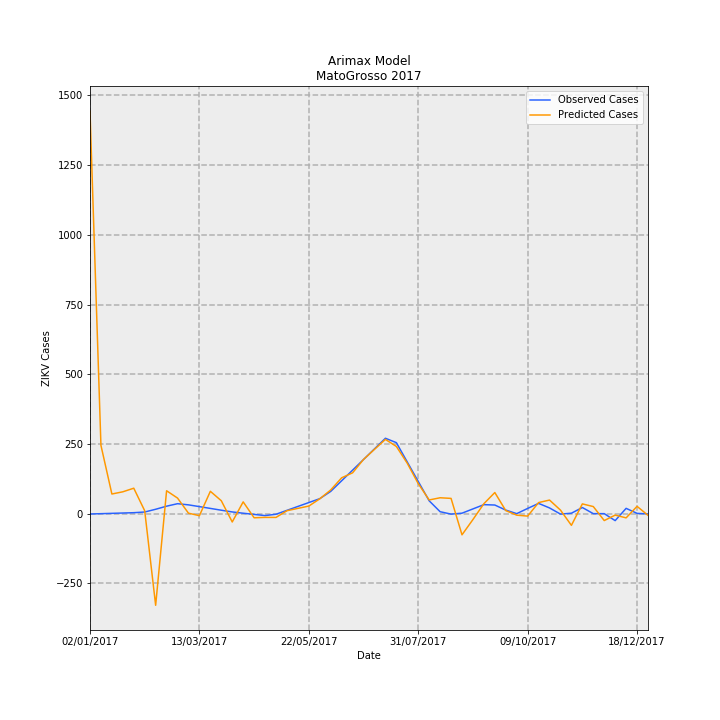

Source data for this figure (header and first rows):
Date, predictions_incidence, observed_incidence, Predicted Cases, Observed Cases, error
02/01/2017, 43.16, -0.03783, 1444, -1.265, 1445
09/01/2017, 7.322, -0.002645, 244.9, -0.08847, 245
16/01/2017, 2.106, 0.03254, 70.44, 1.088, 69.35
23/01/2017, 2.343, 0.06773, 78.35, 2.265, 76.08
30/01/2017, 2.729, 0.1029, 91.26, 3.442, 87.81
06/02/2017, 0.309, 0.1751, 10.33, 5.857, 4.476
13/02/2017, -9.827, 0.4694, -328.7, 15.7, -344.4
20/02/2017, 2.454, 0.8008, 82.07, 26.78, 55.29
27/02/2017, 1.67, 1.067, 55.85, 35.69, 20.16
06/03/2017, 0.04929, 0.9428, 1.648, 31.53, -29.88
13/03/2017, -0.2178, 0.7535, -7.284, 25.2, -32.49
20/03/2017, 2.395, 0.562, 80.1, 18.8, 61.3
27/03/2017, 1.384, 0.3683, 46.27, 12.32, 33.95
03/04/2017, -0.8926, 0.1829, -29.85, 6.116, -35.97
10/04/2017, 1.263, 0.0468, 42.24, 1.565, 40.67
17/04/2017, -0.4431, -0.08102, -14.82, -2.71, -12.11
24/04/2017, -0.4013, -0.2088, -13.42, -6.985, -6.436
01/05/2017, -0.4045, -0.06391, -13.53, -2.138, -11.39
08/05/2017, 0.3141, 0.3538, 10.5, 11.83, -1.328
15/05/2017, 0.5646, 0.7715, 18.88, 25.8, -6.918
22/05/2017, 0.8122, 1.189, 27.16, 39.77, -12.61
29/05/2017, 1.589, 1.607, 53.15, 53.74, -0.5936
05/06/2017, 2.54, 2.385, 84.95, 79.78, 5.163
12/06/2017, 3.844, 3.525, 128.6, 117.9, 10.67
19/06/2017, 4.377, 4.665, 146.4, 156, -9.617
26/06/2017, 5.813, 5.804, 194.4, 194.1, 0.2954
03/07/2017, 6.894, 6.944, 230.6, 232.2, -1.648
10/07/2017, 7.962, 8.083, 266.3, 270.3, -4.051
17/07/2017, 7.206, 7.613, 241, 254.6, -13.63
24/07/2017, 5.399, 5.534, 180.6, 185.1, -4.542
31/07/2017, 3.219, 3.456, 107.7, 115.6, -7.904
07/08/2017, 1.468, 1.377, 49.09, 46.04, 3.052
14/08/2017, 1.704, 0.2081, 56.98, 6.96, 50.02
21/08/2017, 1.635, -0.04993, 54.7, -1.67, 56.37
28/08/2017, -2.27, 0.04993, -75.93, 1.67, -77.6
04/09/2017, -0.631, 0.5077, -21.11, 16.98, -38.08
11/09/2017, 1.069, 0.9654, 35.76, 32.29, 3.472
18/09/2017, 2.263, 0.924, 75.7, 30.9, 44.79
25/09/2017, 0.3278, 0.3835, 10.96, 12.83, -1.864
02/10/2017, -0.1609, 0.0, -5.381, 0.0, -5.381
09/10/2017, -0.264, 0.5582, -8.83, 18.67, -27.5
16/10/2017, 1.187, 1.101, 39.71, 36.84, 2.873
23/10/2017, 1.457, 0.6127, 48.74, 20.49, 28.25
30/10/2017, 0.3798, -0.04796, 12.7, -1.604, 14.31
06/11/2017, -1.255, 0.04796, -41.96, 1.604, -43.57
13/11/2017, 1.047, 0.6578, 35.01, 22.0, 13.01
20/11/2017, 0.7592, 0.0, 25.39, 0.0, 25.39
27/11/2017, -0.7409, 0.0, -24.78, 0.0, -24.78
04/12/2017, -0.1557, -0.7475, -5.208, -25, 19.79
11/12/2017, -0.4523, 0.5681, -15.13, 19, -34.13
18/12/2017, 0.7844, 0.0299, 26.23, 1, 25.23
25/12/2017, -0.1785, -0.0299, -5.969, -1, -4.969
